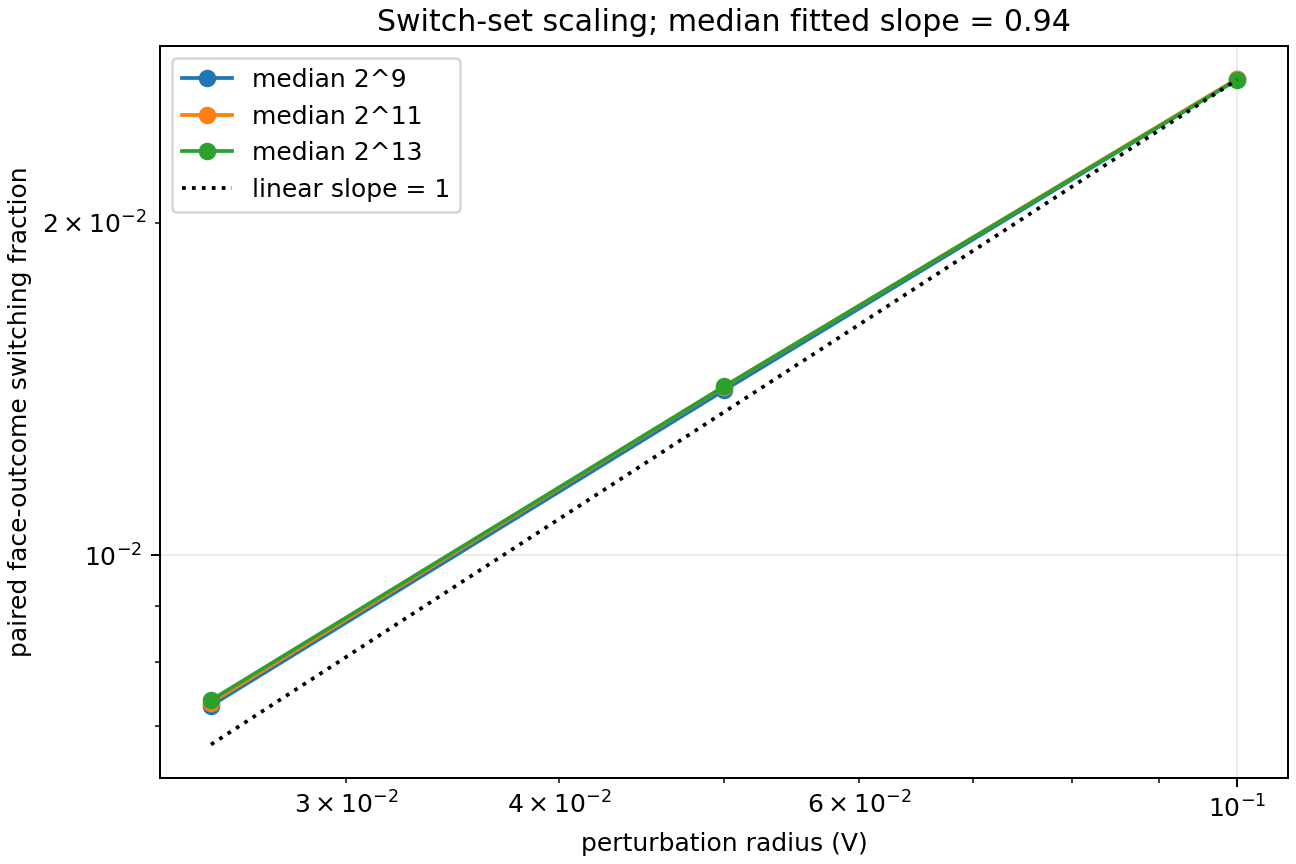

The file beside this chart, header and first rows:
level, direction, direction_kind, radius_count, switch_fraction_loglog_slope, log_intercept
9, dominant_0, dominant, 3, 0.847, -0.6372
9, dominant_1, dominant, 3, 0.942, -1.442
9, dominant_2, dominant, 3, 0.9387, -1.43
9, worst_coordinate_0_dof_40, worst_coordinate, 3, 0.9632, -2.082
9, worst_coordinate_1_dof_18, worst_coordinate, 3, 0.9596, -1.836
11, dominant_0, dominant, 3, 0.8493, -0.6303
11, dominant_1, dominant, 3, 0.9383, -1.449
11, dominant_2, dominant, 3, 0.9388, -1.429
11, worst_coordinate_0_dof_40, worst_coordinate, 3, 0.9525, -2.105
11, worst_coordinate_1_dof_18, worst_coordinate, 3, 0.9535, -1.847
13, dominant_0, dominant, 3, 0.8514, -0.6249
13, dominant_1, dominant, 3, 0.9334, -1.462
13, dominant_2, dominant, 3, 0.9369, -1.433
13, worst_coordinate_0_dof_40, worst_coordinate, 3, 0.9483, -2.113
13, worst_coordinate_1_dof_18, worst_coordinate, 3, 0.9496, -1.855
